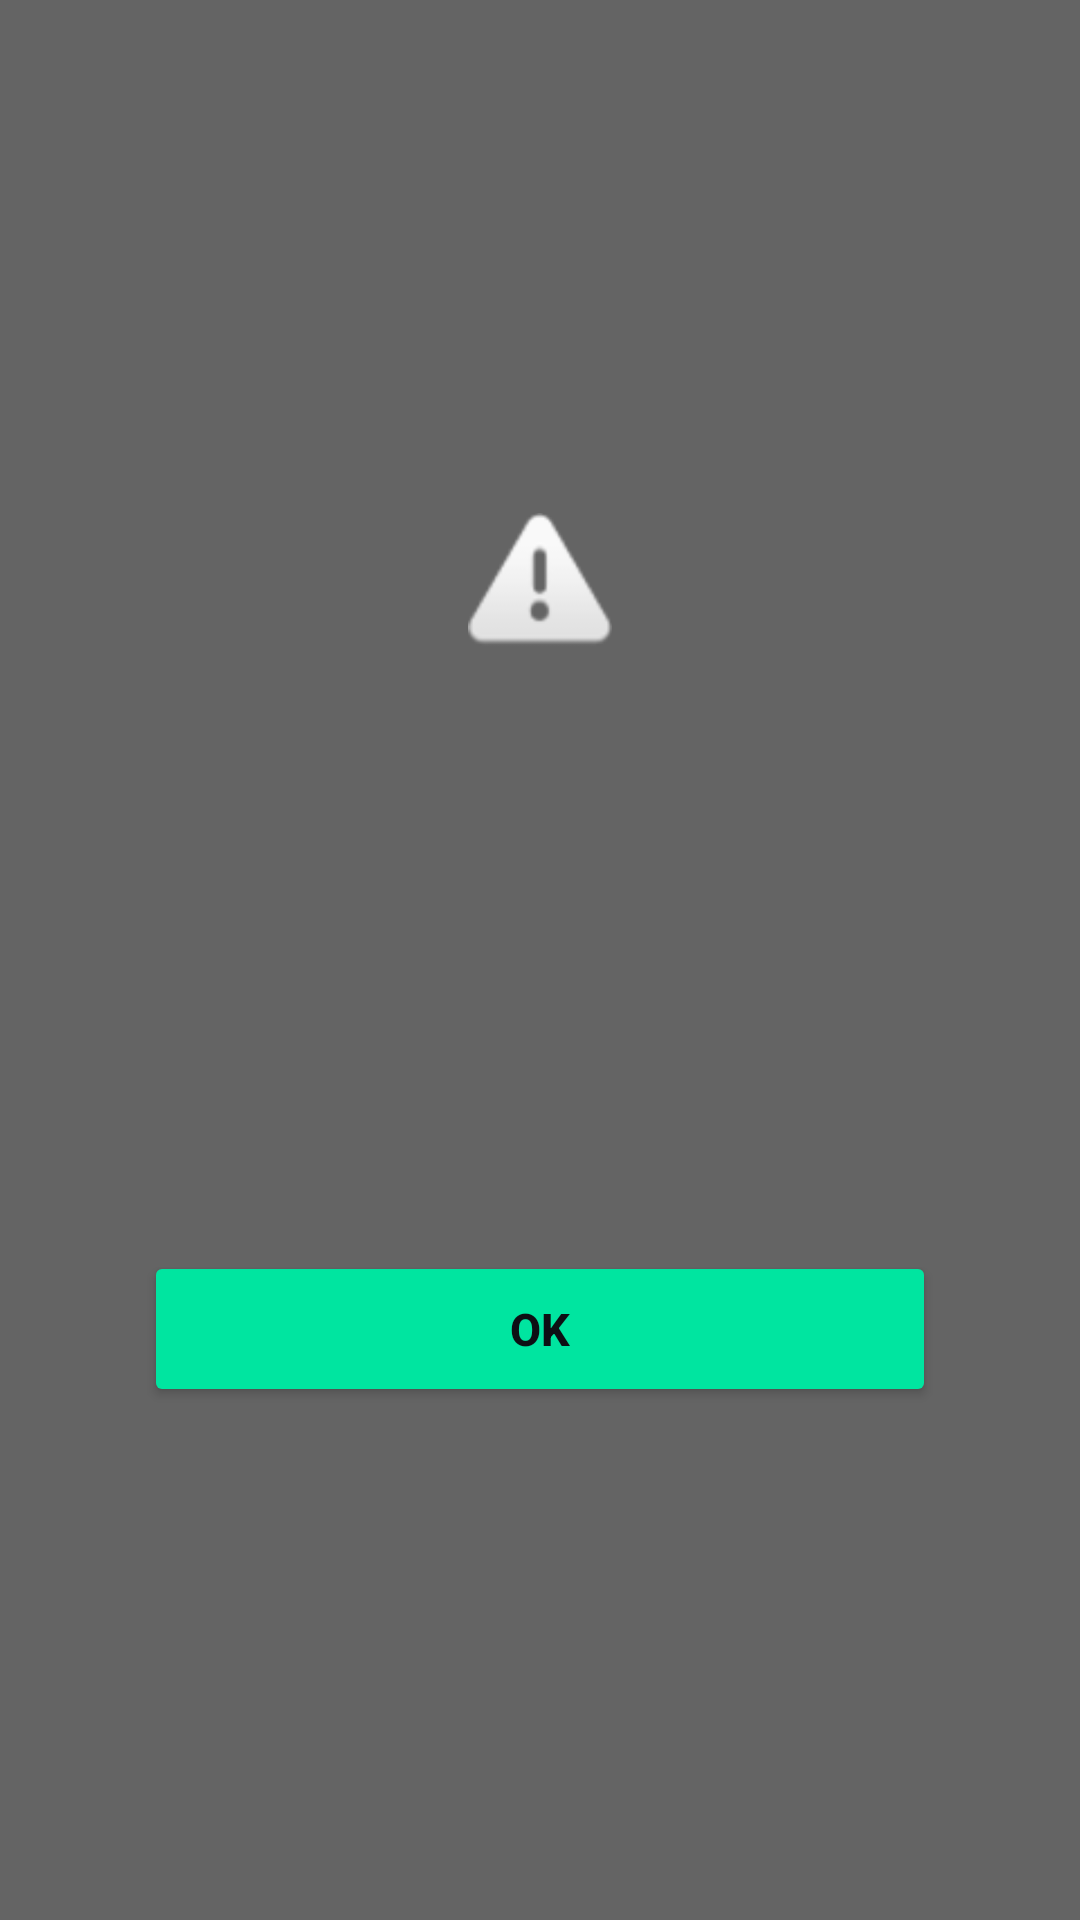

Android layout source for this screen:
<!-- AndroidManifest.xml: application theme Theme.App -->
<!-- res/layout/harmful_app_warning.xml -->
<?xml version="1.0" encoding="utf-8"?>
<FrameLayout xmlns:android="http://schemas.android.com/apk/res/android"
    android:layout_width="match_parent"
    android:layout_height="match_parent"
    android:background="#99000000"
    android:padding="24dp">

    <ScrollView
        android:layout_width="match_parent"
        android:layout_height="wrap_content"
        android:layout_gravity="center">

        <LinearLayout
            android:layout_width="match_parent"
            android:layout_height="wrap_content"
            android:background="@drawable/harmful_app_card_bg"
            android:orientation="vertical"
            android:padding="24dp">

            <ImageView
                android:id="@+id/warning_icon"
                android:layout_width="48dp"
                android:layout_height="48dp"
                android:layout_gravity="center_horizontal"
                android:src="@android:drawable/ic_dialog_alert"
                android:contentDescription="@null" />

            <TextView
                android:id="@+id/risk_level_badge"
                android:layout_width="wrap_content"
                android:layout_height="wrap_content"
                android:layout_gravity="center_horizontal"
                android:layout_marginTop="12dp"
                android:paddingHorizontal="16dp"
                android:paddingVertical="4dp"
                android:textColor="#FFFFFFFF"
                android:textSize="12sp"
                android:textStyle="bold" />

            <TextView
                android:id="@+id/title"
                android:layout_width="match_parent"
                android:layout_height="wrap_content"
                android:layout_gravity="center_horizontal"
                android:layout_marginTop="12dp"
                android:gravity="center"
                android:textColor="#FFFFFFFF"
                android:textSize="20sp"
                android:textStyle="bold" />

            <TextView
                android:id="@+id/message"
                android:layout_width="match_parent"
                android:layout_height="wrap_content"
                android:layout_gravity="center_horizontal"
                android:layout_marginTop="8dp"
                android:gravity="center"
                android:textColor="#FF7A8394"
                android:textSize="14sp" />

            <TextView
                android:id="@+id/app_name"
                android:layout_width="wrap_content"
                android:layout_height="wrap_content"
                android:layout_gravity="center_horizontal"
                android:layout_marginTop="16dp"
                android:textColor="#FFFFFFFF"
                android:textSize="16sp"
                android:textStyle="bold" />

            <TextView
                android:id="@+id/package_name"
                android:layout_width="wrap_content"
                android:layout_height="wrap_content"
                android:layout_gravity="center_horizontal"
                android:layout_marginTop="4dp"
                android:textColor="#FF7A8394"
                android:textSize="12sp" />

            <TextView
                android:id="@+id/risk_score"
                android:layout_width="wrap_content"
                android:layout_height="wrap_content"
                android:layout_gravity="center_horizontal"
                android:layout_marginTop="12dp"
                android:textColor="#FF7A8394"
                android:textSize="13sp" />

            <TextView
                android:id="@+id/secondary_flags"
                android:layout_width="match_parent"
                android:layout_height="wrap_content"
                android:layout_marginTop="12dp"
                android:lineSpacingExtra="4dp"
                android:textColor="#FF7A8394"
                android:textSize="12sp"
                android:visibility="gone" />

            <Button
                android:id="@+id/uninstall_button"
                android:layout_width="match_parent"
                android:layout_height="52dp"
                android:layout_marginTop="16dp"
                android:backgroundTint="#FFFF1744"
                android:text="@string/uninstall_app"
                android:textColor="#FFFFFFFF"
                android:textSize="15sp"
                android:textStyle="bold"
                android:visibility="gone" />

            <Button
                android:id="@+id/call_them_button"
                android:layout_width="match_parent"
                android:layout_height="52dp"
                android:layout_marginTop="8dp"
                android:backgroundTint="#FF448AFF"
                android:text="@string/guardian_call_them"
                android:textColor="#FFFFFFFF"
                android:textSize="15sp"
                android:textStyle="bold"
                android:visibility="gone" />

            <Button
                android:id="@+id/ok_button"
                android:layout_width="match_parent"
                android:layout_height="52dp"
                android:layout_marginTop="8dp"
                android:backgroundTint="#FF00E5A0"
                android:text="@string/harmful_app_warning_ok"
                android:textColor="#FF0D0F14"
                android:textSize="15sp"
                android:textStyle="bold" />

        </LinearLayout>
    </ScrollView>
</FrameLayout>
<!-- resources referenced by this layout -->
<resources>
  <string name="guardian_call_them">Call them</string>
  <string name="harmful_app_warning_ok">OK</string>
  <string name="uninstall_app">Uninstall App</string>
  <style name="Theme.App" parent="Theme.AppCompat.DayNight.NoActionBar" />
</resources>
